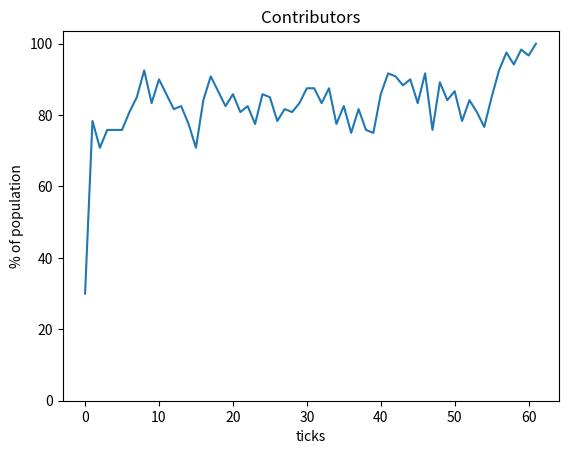

Write Python code to recreate this figure.
import random
import math
import numpy as np
import matplotlib.pyplot as plt

# -----------
# PARAMETERS
# -----------

# Set size of social space.
rows, cols = 21, 21
ROWS, COLS = 22, 22
# Set initial conditions.
initial_percent = 30
density = 0.3
pressure = 7
synergy = 8
effort = 1

# Set simulation length.
tick_max = 100
tick = 0

# Population size is calculated from the size of
# the social space and density.
population = int(density * (cols - 1) * (rows - 1))

# Prepare empty lists.
x, y = [], []
field = []

# -------
# METHODS
# -------

# 
def setup():
    for row in range(rows):
        field.append([-1] * cols)
    count = 0
    while count != population:
        px = random.randint(0, cols - 1)
        py = random.randint(0, rows - 1)
        if field[py][px] == -1:
            field[py][px] = 0
            count += 1
    agents = ask_agents()
    contrib_initial = int(initial_percent / 100.0 * population)
    for agent in agents[:contrib_initial]:
        field[agent[1]][agent[0]] = 1

# 
def ask_agents():
    agents = []
    for row in range(rows):
        for col in range(cols):
            if field[row][col] != -1:
                agents.append((col, row))
    random.shuffle(agents)
    return agents

# 
def count_agents(effort):
    count = 0
    for row in range(rows):
        for col in range(cols):
            if effort == field[row][col]:
                count += 1
    return count

# 
def count_agents_in_Moore(px, py, contribution):
    dirs = [(1, 0), (-1, 0), (0, 1), (0, -1),
            (1, 1), (1, -1), (-1, 1), (-1, -1)]

    count = 1 if field[py][px] == contribution else 0
    for d in dirs:
        mx = (px + d[0]) % cols
        my = (py + d[1]) % rows
        if field[my][mx] == contribution: count += 1
    return count

# 
def count_agents_in_Moore_any(px, py):
    dirs = [(1, 0), (-1, 0), (0, 1), (0, -1),
            (1, 1), (1, -1), (-1, 1), (-1, -1)]

    count = 1
    for d in dirs:
        mx = (px + d[0]) % cols
        my = (py + d[1]) % rows
        if field[my][mx] != -1: count += 1
    return count

# 
def move_to(px, py):
    can_move = []
    dirs = [(1, 0), (-1, 0), (0, 1), (0, -1),
            (1, 1), (1, -1), (-1, 1), (-1, -1)]

    for d in dirs:
        mx = (px + d[0]) % cols
        my = (py + d[1]) % rows
        if field[my][mx] == -1: can_move.append((mx, my))

    if len(can_move) > 0:
        move = random.choice(can_move)
        field[move[1]][move[0]] = field[py][px]
        field[py][px] = -1

# 
def potentially_moving():
    for col, row in ask_agents():
        if effort == field[row][col]:
            if synergy * effort * count_agents_in_Moore(col, row, effort) /\
            count_agents_in_Moore_any(col, row) <= pressure:
                move_to(col, row)
        elif 0 == field[row][col]:
            if effort + synergy * effort * count_agents_in_Moore(col, row, effort) /\
            count_agents_in_Moore_any(col, row) <= pressure:
                move_to(col, row)

# 
def potentially_changing_behavior():
    for col, row in ask_agents():
        if field[row][col] != -1:
            if count_agents_in_Moore_any(col, row) == 1:
                if effort <= pressure:
                    if field[row][col] == 1:
                        field[row][col] = 0
                    else:
                        field[row][col] = 1
            else:
                if field[row][col] == effort:
                    if synergy * effort * count_agents_in_Moore(col, row, effort) /\
            count_agents_in_Moore_any(col, row) <= pressure:
                        field[row][col] = 0
                else:
                    if effort + synergy * effort * count_agents_in_Moore(col, row, effort) /\
            count_agents_in_Moore_any(col, row) <= pressure:
                        field[row][col] = 1


# ----------
# SIMULATION
# ----------                        

# 
setup()
x.append(tick)
y.append((count_agents(1) * 1.0 / (count_agents(1) + count_agents(0)) * 100))
#print ("tick: %d  %f%% contrib: %d non-contrib: %d population: %d" %\
#    (tick, (count_agents(1) * 1.0 / (count_agents(1) + count_agents(0)) * 100), count_agents(1), count_agents(0), count_agents(1) + count_agents(0)))
while True:
    tick += 1
    potentially_moving()
    potentially_changing_behavior()
    percent = (count_agents(1) * 1.0 / (count_agents(1) + count_agents(0)) * 100)
#    print ("tick: %d  %f%% contrib: %d non-contrib: %d population: %d" %\
#    (tick, percent, count_agents(1), count_agents(0), count_agents(1) + count_agents(0)))
    x.append(tick)
    y.append(percent)
    if count_agents(1) == population or count_agents(1) == 0 or tick > tick_max:
        break;


# --------
# PLOTTING
# --------

# 
plt.plot(x, y)
plt.ylim(ymin=0)
plt.title('Contributors')
plt.xlabel('ticks')
plt.ylabel('% of population')
plt.show()